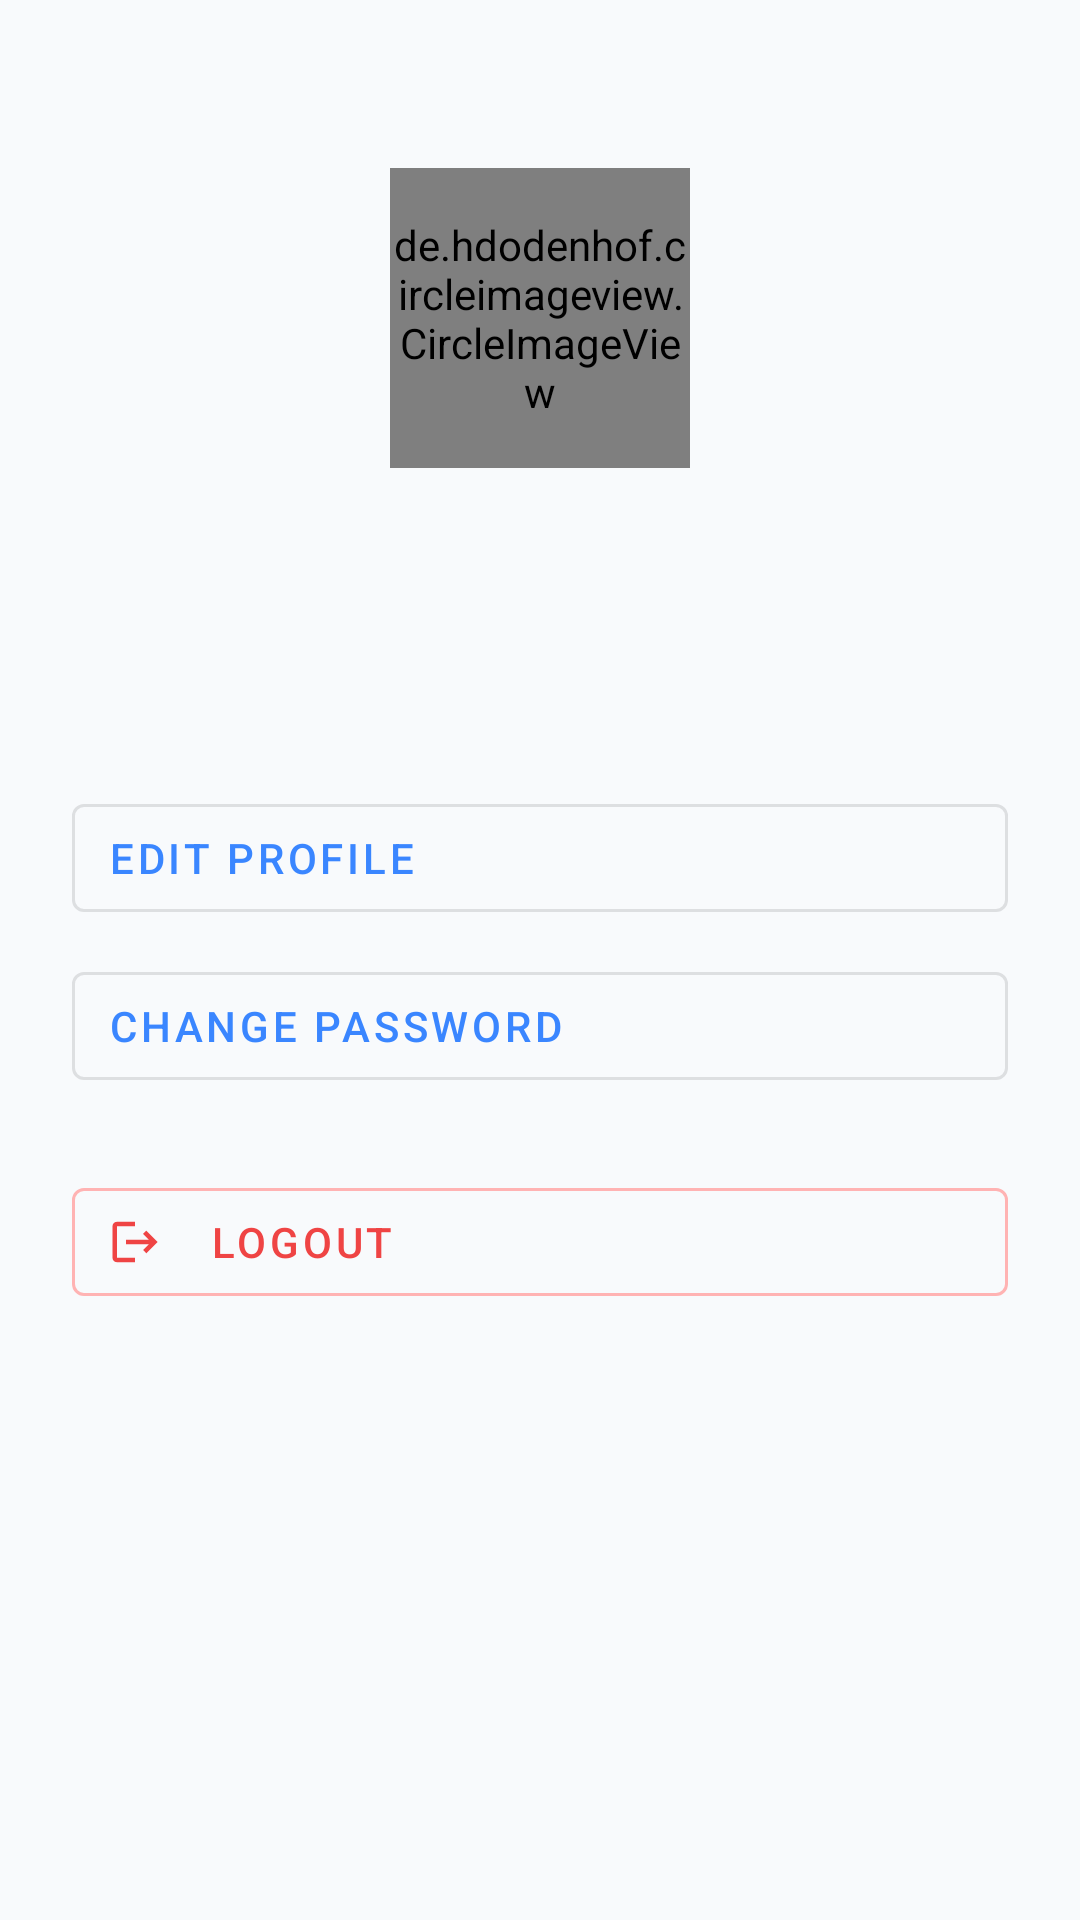

This screen was rendered from an Android layout file. Write that file and the resources it references.
<!-- AndroidManifest.xml: application theme Theme.SP_v1 -->
<!-- res/layout/fragment_account.xml -->
<?xml version="1.0" encoding="utf-8"?>
<androidx.constraintlayout.widget.ConstraintLayout xmlns:android="http://schemas.android.com/apk/res/android"
    xmlns:app="http://schemas.android.com/apk/res-auto"
    xmlns:tools="http://schemas.android.com/tools"
    android:layout_width="match_parent"
    android:layout_height="match_parent"
    android:padding="24dp"
    tools:context=".ui.AccountFragment">

    <de.hdodenhof.circleimageview.CircleImageView
        android:id="@+id/profile_image_account"
        android:layout_width="100dp"
        android:layout_height="100dp"
        android:src="@drawable/avatar_placeholder"
        app:civ_border_color="@color/primary_blue"
        app:civ_border_width="2dp"
        app:layout_constraintEnd_toEndOf="parent"
        app:layout_constraintStart_toStartOf="parent"
        app:layout_constraintTop_toTopOf="parent"
        android:layout_marginTop="32dp"/>

    <TextView
        android:id="@+id/user_name_account"
        android:layout_width="wrap_content"
        android:layout_height="wrap_content"
        android:layout_marginTop="16dp"
        android:textAppearance="?attr/textAppearanceHeadline5"
        android:textStyle="bold"
        app:layout_constraintEnd_toEndOf="parent"
        app:layout_constraintStart_toStartOf="parent"
        app:layout_constraintTop_toBottomOf="@id/profile_image_account"
        tools:text="Sanjula Liyanage" />

    <TextView
        android:id="@+id/user_email_account"
        android:layout_width="wrap_content"
        android:layout_height="wrap_content"
        android:layout_marginTop="4dp"
        android:textAppearance="?attr/textAppearanceBody1"
        android:textColor="?android:attr/textColorSecondary"
        app:layout_constraintEnd_toEndOf="parent"
        app:layout_constraintStart_toStartOf="parent"
        app:layout_constraintTop_toBottomOf="@id/user_name_account"
        tools:text="sanjula@example.com" />

    <com.google.android.material.button.MaterialButton
        android:id="@+id/btn_edit_profile"
        style="@style/Widget.MaterialComponents.Button.OutlinedButton.Icon"
        android:layout_width="0dp"
        android:layout_height="wrap_content"
        android:layout_marginTop="32dp"
        android:text="Edit Profile"
        android:textAlignment="textStart"
        app:icon="@drawable/ic_edit"
        app:iconPadding="16dp"
        app:layout_constraintEnd_toEndOf="parent"
        app:layout_constraintStart_toStartOf="parent"
        app:layout_constraintTop_toBottomOf="@id/user_email_account" />

    <com.google.android.material.button.MaterialButton
        android:id="@+id/btn_change_password"
        style="@style/Widget.MaterialComponents.Button.OutlinedButton.Icon"
        android:layout_width="0dp"
        android:layout_height="wrap_content"
        android:layout_marginTop="8dp"
        android:text="Change Password"
        android:textAlignment="textStart"
        app:icon="@drawable/ic_lock"
        app:iconPadding="16dp"
        app:layout_constraintEnd_toEndOf="parent"
        app:layout_constraintStart_toStartOf="parent"
        app:layout_constraintTop_toBottomOf="@id/btn_edit_profile" />

    <com.google.android.material.button.MaterialButton
        android:id="@+id/btn_logout"
        style="@style/Widget.MaterialComponents.Button.OutlinedButton.Icon"
        android:layout_width="0dp"
        android:layout_height="wrap_content"
        android:layout_marginTop="24dp"
        android:text="Logout"
        android:textAlignment="textStart"
        android:textColor="@color/error_red"
        app:icon="@drawable/ic_logout"
        app:iconPadding="16dp"
        app:iconTint="@color/error_red"
        app:layout_constraintEnd_toEndOf="parent"
        app:layout_constraintStart_toStartOf="parent"
        app:layout_constraintTop_toBottomOf="@id/btn_change_password"
        app:strokeColor="@color/error_light" />

</androidx.constraintlayout.widget.ConstraintLayout>
<!-- resources referenced by this layout -->
<resources>
  <color name="error_light">#FFB3B3</color>
  <color name="error_red">#EF4444</color>
  <color name="primary_blue">#3A86FF</color>
  <!-- drawable avatar_placeholder (drawable) -->
  <?xml version="1.0" encoding="utf-8"?>
  <shape xmlns:android="http://schemas.android.com/apk/res/android"
      android:shape="oval">
      <gradient
          android:startColor="@color/gradient_cyan_start"
          android:endColor="@color/gradient_cyan_end"
          android:angle="45"
          android:type="linear" />
      <stroke
          android:width="3dp"
          android:color="@color/white" />
  </shape>
  <!-- drawable ic_logout (drawable) -->
  <?xml version="1.0" encoding="utf-8"?>
  <vector xmlns:android="http://schemas.android.com/apk/res/android"
      android:width="24dp"
      android:height="24dp"
      android:viewportWidth="24"
      android:viewportHeight="24"
      android:tint="@color/white">
      <path
          android:fillColor="@android:color/white"
          android:pathData="M17,7l-1.41,1.41L18.17,11H8v2h10.17l-2.58,2.58L17,17l5,-5zM4,5h8V3H4C2.9,3 2,3.9 2,5v14c0,1.1 0.9,2 2,2h8v-2H4V5z"/>
  </vector>
  <style name="Theme.SP_v1" parent="Base.Theme.SP_v1" />
  <color name="gradient_cyan_start">#4FC3F7</color>
  <color name="gradient_cyan_end">#26C6DA</color>
  <color name="white">#FFFFFF</color>
  <style name="Base.Theme.SP_v1" parent="Theme.Material3.DayNight.NoActionBar">
          <item name="colorPrimary">@color/primary_blue</item>
          <item name="colorOnPrimary">@color/white</item>
          <item name="android:statusBarColor">@color/primary_blue</item>
          <item name="android:windowBackground">@color/background_light</item>
      </style>
  <color name="background_light">#F8FAFC</color>
</resources>
